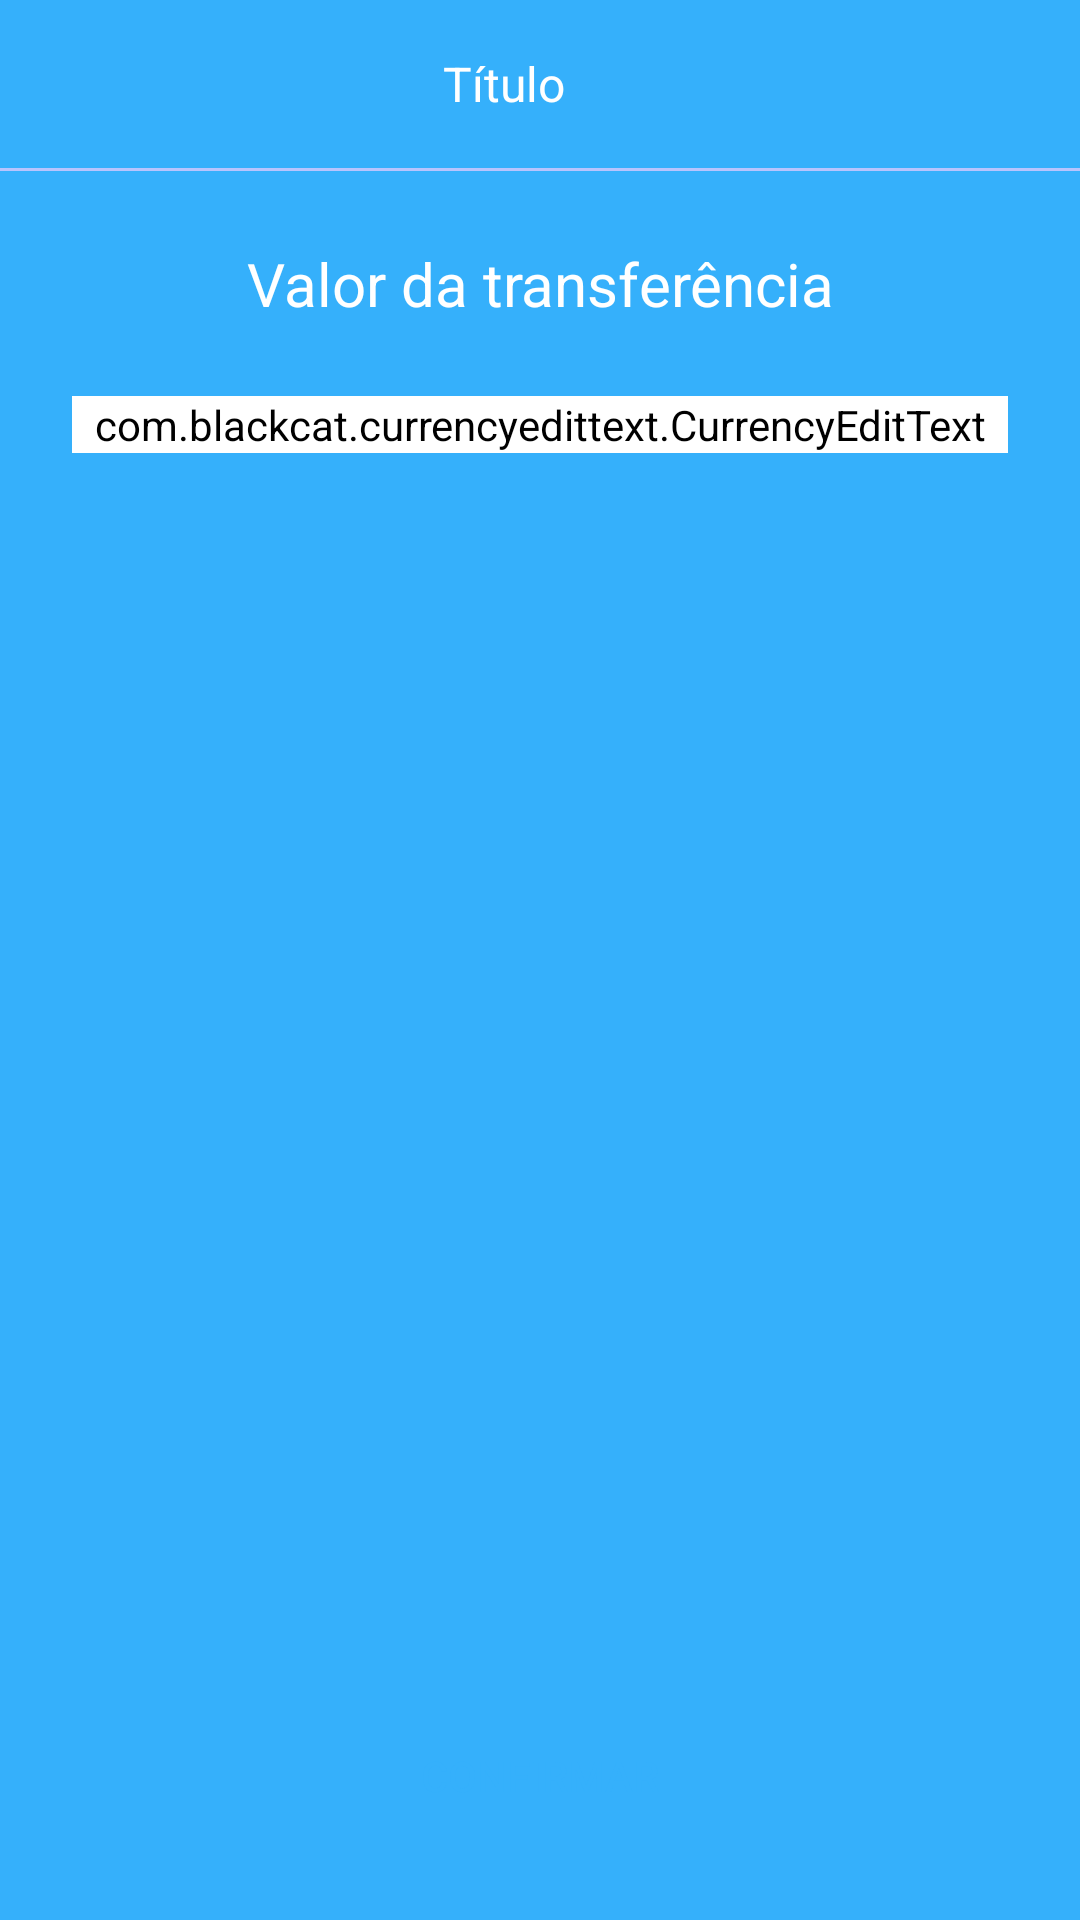

Produce the Android XML layout that renders to this screen, including the resource entries it uses.
<!-- AndroidManifest.xml: application theme Theme.BancoDigital -->
<!-- res/layout/activity_transferencia_form.xml -->
<?xml version="1.0" encoding="utf-8"?>
<androidx.constraintlayout.widget.ConstraintLayout xmlns:android="http://schemas.android.com/apk/res/android"
    xmlns:app="http://schemas.android.com/apk/res-auto"
    xmlns:tools="http://schemas.android.com/tools"
    android:layout_width="match_parent"
    android:layout_height="match_parent"
    android:background="@color/colorPrimary"
    tools:context=".transferencia.TransferenciaFormActivity">

    <include
        android:id="@+id/include"
        layout="@layout/toolbar_padrao"
        app:layout_constraintEnd_toEndOf="parent"
        app:layout_constraintStart_toStartOf="parent"
        app:layout_constraintTop_toTopOf="parent" />

    <ScrollView
        android:layout_width="match_parent"
        android:layout_height="0dp"
        android:fillViewport="true"
        app:layout_constraintBottom_toTopOf="@+id/btnConfirmar"
        app:layout_constraintEnd_toEndOf="parent"
        app:layout_constraintStart_toStartOf="parent"
        app:layout_constraintTop_toBottomOf="@+id/include">

        <androidx.constraintlayout.widget.ConstraintLayout
            android:layout_width="match_parent"
            android:layout_height="wrap_content">

            <TextView
                android:id="@+id/textView3"
                android:layout_width="match_parent"
                android:layout_height="wrap_content"
                android:layout_margin="24dp"
                android:text="Valor da transferência"
                android:textAlignment="center"
                android:textColor="@android:color/white"
                android:textSize="20sp"
                app:layout_constraintEnd_toEndOf="parent"
                app:layout_constraintStart_toStartOf="parent"
                app:layout_constraintTop_toTopOf="parent" />

            <com.blackcat.currencyedittext.CurrencyEditText
                android:id="@+id/edtValor"
                android:layout_width="match_parent"
                android:layout_height="wrap_content"
                android:layout_margin="24dp"
                android:backgroundTint="@android:color/white"
                android:textAlignment="center"
                android:textColor="@android:color/white"
                android:textColorHint="@color/colorTextHint"
                android:textSize="30sp"
                android:textStyle="bold"
                android:theme="@style/Theme.EditText"
                app:layout_constraintEnd_toEndOf="parent"
                app:layout_constraintStart_toStartOf="parent"
                app:layout_constraintTop_toBottomOf="@+id/textView3" />

            <ProgressBar
                android:id="@+id/progressBar"
                android:layout_width="wrap_content"
                android:layout_height="wrap_content"
                android:layout_marginTop="8dp"
                android:theme="@style/Theme.ProgressBar"
                android:visibility="gone"
                app:layout_constraintEnd_toEndOf="parent"
                app:layout_constraintStart_toStartOf="parent"
                app:layout_constraintTop_toBottomOf="@+id/edtValor"
                tools:visibility="visible" />

        </androidx.constraintlayout.widget.ConstraintLayout>

    </ScrollView>

    <Button
        android:id="@+id/btnConfirmar"
        android:layout_width="match_parent"
        android:layout_height="wrap_content"
        android:layout_margin="24dp"
        android:background="@drawable/bg_btn"
        android:backgroundTint="@android:color/white"
        android:text="Confirmar"
        android:textColor="@color/colorPrimary"
        app:layout_constraintBottom_toBottomOf="parent"
        app:layout_constraintEnd_toEndOf="parent"
        app:layout_constraintStart_toStartOf="parent"
        android:onClick="validaTransferencia"/>

</androidx.constraintlayout.widget.ConstraintLayout>
<!-- res/layout/toolbar_padrao.xml (included above) -->
<?xml version="1.0" encoding="utf-8"?>
<androidx.appcompat.widget.LinearLayoutCompat xmlns:android="http://schemas.android.com/apk/res/android"
    xmlns:tools="http://schemas.android.com/tools"
    android:layout_width="match_parent"
    android:layout_height="wrap_content"
    android:background="@color/colorPrimary"
    android:orientation="vertical">

    <androidx.appcompat.widget.Toolbar
        android:layout_width="match_parent"
        android:layout_height="wrap_content">

        <ImageButton
            android:id="@+id/ibVoltar"
            android:layout_width="wrap_content"
            android:layout_height="match_parent"
            android:background="@android:color/transparent"
            android:paddingVertical="16dp"
            android:paddingStart="0dp"
            android:paddingEnd="16dp"
            android:src="@drawable/ic_back" />

        <TextView
            android:id="@+id/textTitulo"
            android:layout_width="match_parent"
            android:layout_height="wrap_content"
            android:layout_marginEnd="56dp"
            android:gravity="center_horizontal"
            android:textColor="@android:color/white"
            android:textSize="16sp"
            tools:text="Título" />

    </androidx.appcompat.widget.Toolbar>

    <com.google.android.material.divider.MaterialDivider
        android:layout_width="match_parent"
        android:layout_height="1dp"
        android:background="@color/colorTextHint"/>

</androidx.appcompat.widget.LinearLayoutCompat>
<!-- resources referenced by this layout -->
<resources>
  <color name="colorPrimary">#35B0FB</color>
  <color name="colorTextHint">#AEDFFD</color>
  <style name="Theme.EditText" parent="Theme.AppCompat.Light.NoActionBar">
          <item name="colorAccent">@android:color/white</item>
      </style>
  <style name="Theme.ProgressBar" parent="Theme.AppCompat.Light.NoActionBar">
          <item name="colorAccent">@android:color/white</item>
      </style>
  <style name="Theme.BancoDigital" parent="Theme.AppCompat.Light.NoActionBar">
          <item name="colorPrimary">@color/colorPrimary</item>
          <item name="colorPrimaryDark">@color/colorPrimary</item>
          <item name="colorAccent">@color/colorPrimary</item>
          <item name="android:navigationBarColor">@color/colorPrimary</item>
      </style>
</resources>
